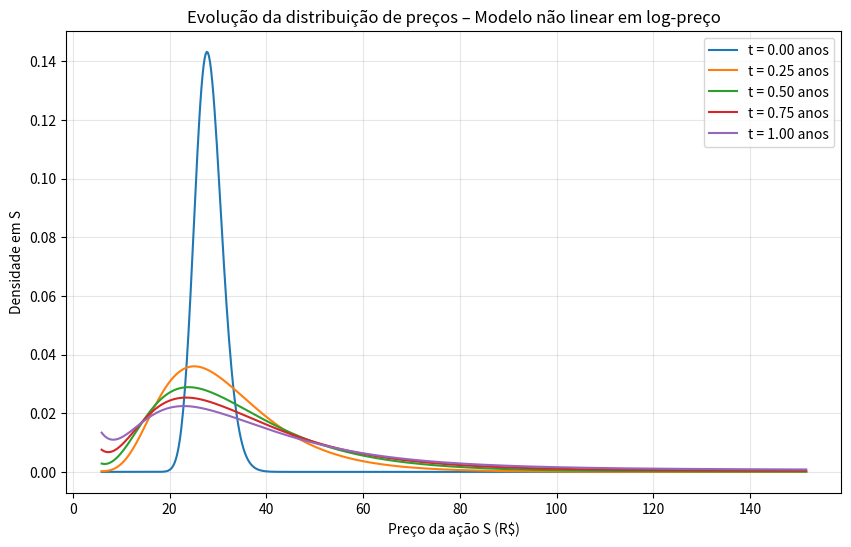
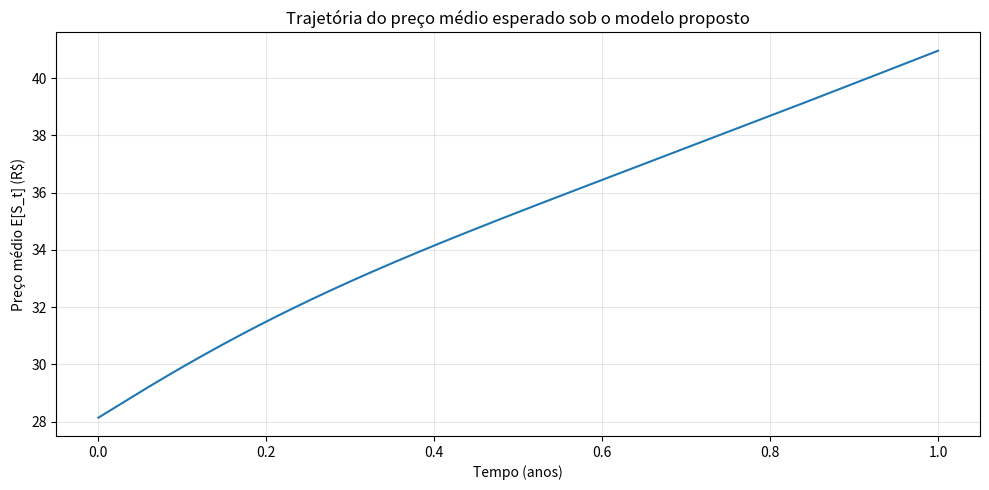

Write Python code to recreate these figures, in order.
# ============================================================
# MODELO NOVO DE PRECIFICAÇÃO DE AÇÕES PARA A B3
# ------------------------------------------------------------
# - Processo em LOG-PREÇO com drift e volatilidade NÃO lineares
# - Equação de Fokker–Planck 1D em x = ln(S)
# - Esquema numérico: Lax–Friedrichs (parte convectiva)
#   + Difusão explícita (segunda derivada central)
# ============================================================

import numpy as np
import matplotlib.pyplot as plt

# ------------------------------------------------------------
# 1. Parâmetros do modelo estocástico em log-preço
# ------------------------------------------------------------

class ParametrosModelo:
    def __init__(self):
        # Referência para escala de preço (por ex. média histórica)
        self.preco_referencia = 30.0      # R$ (ex.: ação média na B3)
        self.log_preco_ref = np.log(self.preco_referencia)

        # Drift "inteligente" em log-preço:
        # a(x) = mu0 + mu1 * x - kappa * (x - x_ref)
        #        - lambda_ordem * sign(x - x_ref) * |x - x_ref|^gamma
        self.mu0 = 0.02       # componente estrutural anual (~2%)
        self.mu1 = 0.05       # sensibilidade a ciclos macro (depende de x)
        self.kappa = 0.8      # força de reversão à média em log-preço
        self.lambda_ordem = 0.6  # intensidade de pressão de fluxo de ordens
        self.gamma = 1.3      # não-linearidade da pressão de ordens

        # Volatilidade local em log-preço:
        # b(x) = sigma0 * (1 + beta * |x - x_ref|)^eta
        self.sigma0 = 0.35    # vol de base (35% ao ano, típica de ações)
        self.beta = 0.4       # sensibilidade a desvios de preço
        self.eta = 0.8        # grau de não-linearidade da vol

        # Horizonte temporal (em anos) e malha numérica
        self.horizonte_anos = 1.0   # 1 ano
        self.n_pontos_espaco = 401  # número de pontos em x
        self.n_passos_tempo = 5000  # passos de tempo (para ~6 dígitos de precisão)

        # Intervalo em log-preço (x_min, x_max) cobrindo várias sigmas
        self.margem_sigmas = 4.0

        # Parâmetros numéricos para estabilidade
        self.cfl_seguro = 0.4  # fator de segurança do CFL


param = ParametrosModelo()

# ------------------------------------------------------------
# 2. Funções de drift e volatilidade em log-preço
# ------------------------------------------------------------

def drift_logpreco(x: np.ndarray, p: ParametrosModelo) -> np.ndarray:
    """Drift a(x) em log-preço com reversão à média + pressão de ordens."""
    dx = x - p.log_preco_ref
    componente_basica = p.mu0 + p.mu1 * x - p.kappa * dx
    pressao_ordens = - p.lambda_ordem * np.sign(dx) * np.abs(dx) ** p.gamma
    return componente_basica + pressao_ordens

def volatilidade_logpreco(x: np.ndarray, p: ParametrosModelo) -> np.ndarray:
    """Volatilidade local b(x) em log-preço."""
    dx = np.abs(x - p.log_preco_ref)
    return p.sigma0 * (1.0 + p.beta * dx) ** p.eta

# ------------------------------------------------------------
# 3. Construção da malha em x e t
# ------------------------------------------------------------

# Estimativa de desvio-padrão efetivo em log-preço para definir domínio
sigma_efetiva = param.sigma0 * np.sqrt(param.horizonte_anos) * (1 + param.beta * 0.5) ** param.eta
x0 = param.log_preco_ref
x_min = x0 - param.margem_sigmas * sigma_efetiva
x_max = x0 + param.margem_sigmas * sigma_efetiva

nx = param.n_pontos_espaco
dx = (x_max - x_min) / (nx - 1)
grade_x = np.linspace(x_min, x_max, nx)

nt = param.n_passos_tempo
dt_bruto = param.horizonte_anos / nt

# Ajuste de dt com base em condições de estabilidade (CFL)
a_vals = drift_logpreco(grade_x, param)
b_vals = volatilidade_logpreco(grade_x, param)
vel_max = np.max(np.abs(a_vals)) + 1e-8
dif_max = 0.5 * np.max(b_vals ** 2)

dt_cfl_conv = param.cfl_seguro * dx / vel_max
dt_cfl_dif = param.cfl_seguro * dx**2 / (2.0 * dif_max + 1e-12)
dt = min(dt_bruto, dt_cfl_conv, dt_cfl_dif)

# Corrige número de passos com o dt estável
nt = int(np.ceil(param.horizonte_anos / dt))
dt = param.horizonte_anos / nt

print(f"dx   = {dx:.6e}")
print(f"dt   = {dt:.6e}  (nt = {nt})")
print(f"CFL conv = {vel_max * dt / dx:.3f}")
print(f"CFL dif  = {dif_max * dt / dx**2:.3f}")

# ------------------------------------------------------------
# 4. Condição inicial p(x,0): distribuição concentrada no preço inicial
# ------------------------------------------------------------

preco_inicial = 28.0  # exemplo: ação começa em R$ 28
x_inicial = np.log(preco_inicial)

# Gaussiana em x: p(x,0) ~ Normal(x_inicial, sigma_ini^2)
sigma_ini = 0.10  # desvio inicial em log-preço
p0 = np.exp(-0.5 * ((grade_x - x_inicial) / sigma_ini) ** 2)
p0 /= np.trapz(p0, grade_x)  # normalizar para integral = 1

densidade = p0.copy()

# ------------------------------------------------------------
# 5. Esquema numérico: Lax–Friedrichs + difusão explícita
# ------------------------------------------------------------

def passo_tempo_lax_friedrichs(densidade_atual: np.ndarray,
                               grade_x: np.ndarray,
                               dt: float,
                               dx: float,
                               param: ParametrosModelo) -> np.ndarray:
    """
    Avança a densidade p(x,t) -> p(x,t+dt) para a equação de Fokker–Planck:
        ∂p/∂t = -∂(a(x)p)/∂x + 1/2 ∂²( b(x)^2 p )/∂x²
    Parte convectiva com Lax–Friedrichs, difusiva com esquema central explícito.
    """
    p = densidade_atual
    nx = len(p)

    # Drift e volatilidade na malha
    a = drift_logpreco(grade_x, param)
    b = volatilidade_logpreco(grade_x, param)
    D = 0.5 * b**2  # coeficiente de difusão em log-preço

    # Fluxo convectivo F = a(x) * p
    F = a * p

    # Vetor para próxima etapa
    p_meio = np.zeros_like(p)
    p_novo = np.zeros_like(p)

    # -----------------------------------------
    # 5.1. Parte convectiva: Lax–Friedrichs
    # p^{n+1/2}_i = 0.5 (p_{i+1}^n + p_{i-1}^n)
    #               - dt/(2dx) (F_{i+1}^n - F_{i-1}^n)
    # -----------------------------------------
    for i in range(1, nx - 1):
        p_meio[i] = 0.5 * (p[i+1] + p[i-1]) - 0.5 * dt / dx * (F[i+1] - F[i-1])

    # Condições de fronteira aproximadas (derivada nula em p)
    p_meio[0] = p_meio[1]
    p_meio[-1] = p_meio[-2]

    # -----------------------------------------
    # 5.2. Parte difusiva: esquema central explícito
    # p^{n+1}_i = p^{n+1/2}_i + dt * [ D_i * (p_{i+1}-2p_i+p_{i-1}) / dx^2 ]
    # -----------------------------------------
    for i in range(1, nx - 1):
        laplace_p = (p_meio[i+1] - 2.0 * p_meio[i] + p_meio[i-1]) / dx**2
        p_novo[i] = p_meio[i] + dt * D[i] * laplace_p

    # Fronteiras com derivada nula (Neumann ~ refletivo)
    p_novo[0] = p_novo[1]
    p_novo[-1] = p_novo[-2]

    # Forçar não-negatividade numérica
    p_novo = np.maximum(p_novo, 0.0)

    # Renormalizar para manter integral ~ 1
    integral = np.trapz(p_novo, grade_x)
    if integral > 0:
        p_novo /= integral

    return p_novo

# ------------------------------------------------------------
# 6. Evolução temporal e cálculo de preço esperado
# ------------------------------------------------------------

tempos = np.linspace(0.0, param.horizonte_anos, nt + 1)
trajetoria_preco_medio = np.zeros_like(tempos)

# Armazenar algumas densidades intermediárias para visualização
indices_snapshot = [0, int(0.25 * nt), int(0.5 * nt), int(0.75 * nt), nt]
snapshots = {}

densidade = p0.copy()
for k, t in enumerate(tempos):
    # Preço esperado E[S_t] = ∫ exp(x) p(x,t) dx
    preco_esperado = np.trapz(np.exp(grade_x) * densidade, grade_x)
    trajetoria_preco_medio[k] = preco_esperado

    if k in indices_snapshot:
        snapshots[k] = densidade.copy()

    if k < nt:
        densidade = passo_tempo_lax_friedrichs(densidade, grade_x, dt, dx, param)

# Verificação da conservação de probabilidade
erro_massa = 1.0 - np.trapz(densidade, grade_x)
print(f"Erro de massa no tempo final: {erro_massa:.6e}")

# ------------------------------------------------------------
# 7. Conversão de x -> preço S para visualização
# ------------------------------------------------------------

grade_preco = np.exp(grade_x)

def converter_densidade_x_para_preco(densidade_x: np.ndarray,
                                     grade_x: np.ndarray):
    """
    Converte densidade em x=ln(S) para densidade em S.
    Relação: p_S(S) = p_X(ln S) * (1/S)
    """
    S = np.exp(grade_x)
    dens_S = densidade_x / S
    # Normalizar em S para evitar erros numéricos
    integral_S = np.trapz(dens_S, S)
    if integral_S > 0:
        dens_S /= integral_S
    return S, dens_S

# ------------------------------------------------------------
# 8. Gráficos
# ------------------------------------------------------------

plt.figure(figsize=(10, 6))
for idx in indices_snapshot:
    dens_x = snapshots[idx]
    S, dens_S = converter_densidade_x_para_preco(dens_x, grade_x)
    t_rel = tempos[idx]
    plt.plot(S, dens_S, label=f"t = {t_rel:.2f} anos")
plt.xlabel("Preço da ação S (R$)")
plt.ylabel("Densidade em S")
plt.title("Evolução da distribuição de preços – Modelo não linear em log-preço")
plt.legend()
plt.grid(True, alpha=0.3)

plt.figure(figsize=(10, 5))
plt.plot(tempos, trajetoria_preco_medio)
plt.xlabel("Tempo (anos)")
plt.ylabel("Preço médio E[S_t] (R$)")
plt.title("Trajetória do preço médio esperado sob o modelo proposto")
plt.grid(True, alpha=0.3)

plt.tight_layout()
plt.show()
